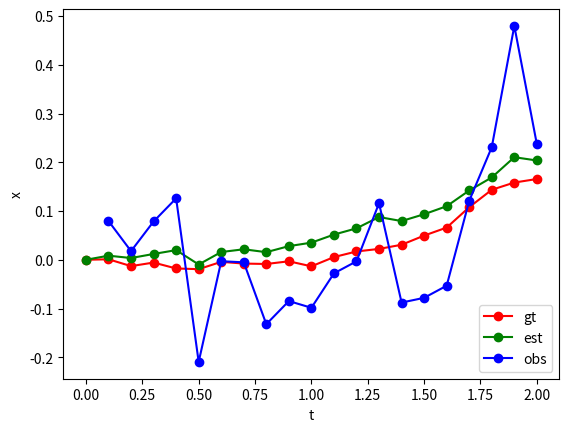

Write Python code to recreate this figure.
import numpy as np
import matplotlib.pyplot as plt
import math

# wikipedia 行列の形式で書かれているので参考になる
# https://ja.wikipedia.org/wiki/%E3%82%AB%E3%83%AB%E3%83%9E%E3%83%B3%E3%83%95%E3%82%A3%E3%83%AB%E3%82%BF%E3%83%BC

# obs, estという表記が分かりやすい
# https://qiita.com/IshitaTakeshi/items/740ac7e9b549eee4cc04

# 1次元の場合のカルマンゲインの導出
# http://bufonmake.blogspot.com/2015/05/test.html

# ?? 行列の形式のカルマンゲインk=PHS^-1が分からない。　xが２次元の時、Kの要素はどう書ける？？

tnum = 20
dt = 0.1
acc = 0.1

x_odo = np.array([[0, 0]]).T #状態
x_est = np.array([[0, 0]]).T #状態
P_est = np.array([[0, 0],[0, 0]])
F = np.array([[1, dt],[0, 1]])
B = np.array([[0.5*dt**2, dt]]).T
u = acc
H = np.array([[1, 0],[0, 1]]) #状態→観測空間にする
R = np.array([[0.1, 0],[0, 0.1]])#観測値にのるノイズの共分散行列
Q = np.array([[0.01, 0],[0, 0.01]])#予測値にのるノイズの共分散行列

x_tr = np.array([[0, 0]]).T

x_odo_array = []
x_est_array = []
z_array = []
x_klm_array = []
t_array_0 = []
t_array = []

x_tr_array = []

x_est_array.append(x_est)
x_tr_array.append(x_tr)
t_array_0.append(0)

for i in range(tnum):
    # 真値
    x_tr = F.dot(x_tr) + B*u + np.array([[np.random.normal(0,Q[0,0]), np.random.normal(0,Q[1,1])]]).T
    x_tr_array.append(x_tr)

    # モデルに基づく推定
    x_odo = F.dot(x_odo) + B*u
    x_odo_array.append(x_odo)
    P_est = F.dot(P_est).dot(F.T) + Q #??

    # 観測値
    z = H.dot(x_tr) + np.array([[np.random.normal(0,R[0,0]), np.random.normal(0,R[1,1])]]).T
    z_array.append(z)

    #　誤差
    e = z - H.dot(x_est)

    #S = R + H.dot(P_est).dot(H.T)
    #K = P_est.dot(H.T).dot(np.linalg.inv(S))

    # x_klm = x_est + K.dot(e)
    # P_klm = (np.matrix(np.identity(2)) - K.dot(H)).dot(P_est)

    #x_klm_array.append(x_klm)

    K = np.array([[0.1, 0],[0, 0.1]])
    I = np.array([[1, 0],[0, 1]])
    x_est = (I - K.dot(H)).dot(x_odo) + K.dot(z)
    x_est_array.append(x_est)

    t_array_0.append((i+1)*dt)
    t_array.append((i+1)*dt)

    ''' 更新 '''
    # x_est = x_klm
    # P_est = P_klm

# 位置だけ取り出す
x_tr_array_pos = []
x_est_array_pos = []
for i in range(len(x_est_array)):
    x_est_array_pos.append(x_est_array[i][0,0])
    x_tr_array_pos.append(x_tr_array[i][0,0])

z_array_pos = []
x_klm_array_pos = []
for i in range(len(z_array)):
    z_array_pos.append(z_array[i][0,0])
    # x_klm_array_pos.append(x_klm_array[i][0,0])

fig = plt.figure()
ax = fig.add_subplot(111)
ax.plot(t_array_0,x_tr_array_pos,color='red',marker='o',label='gt')
ax.plot(t_array_0,x_est_array_pos,color='green',marker='o',label='est')
ax.plot(t_array,z_array_pos,color='blue',marker='o',label='obs')
# ax.plot(t_array,x_klm_array_pos,color='orange',marker='o',label='signal filtered')
ax.set_xlabel('t')
ax.set_ylabel('x')
ax.legend(loc="lower right")

fig.show()

a = 1